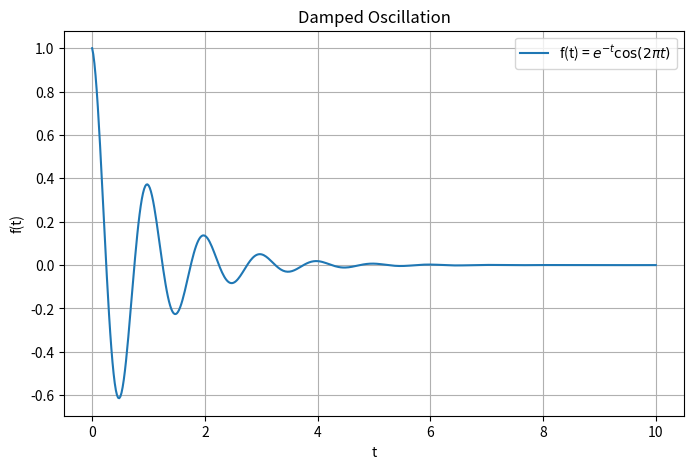

Recreate this plot in Python.
import numpy as np
import matplotlib.pyplot as plt

t = np.linspace(0, 10, 500)

f_t = np.exp(-t) * np.cos(2 * np.pi * t)

# Create the graph
plt.figure(figsize=(8, 5))
plt.plot(t, f_t, label='f(t) = $e^{-t} \cos(2\pi t)$')
plt.title('Damped Oscillation')
plt.xlabel('t')
plt.ylabel('f(t)')
plt.grid(True)
plt.legend()
plt.show()
